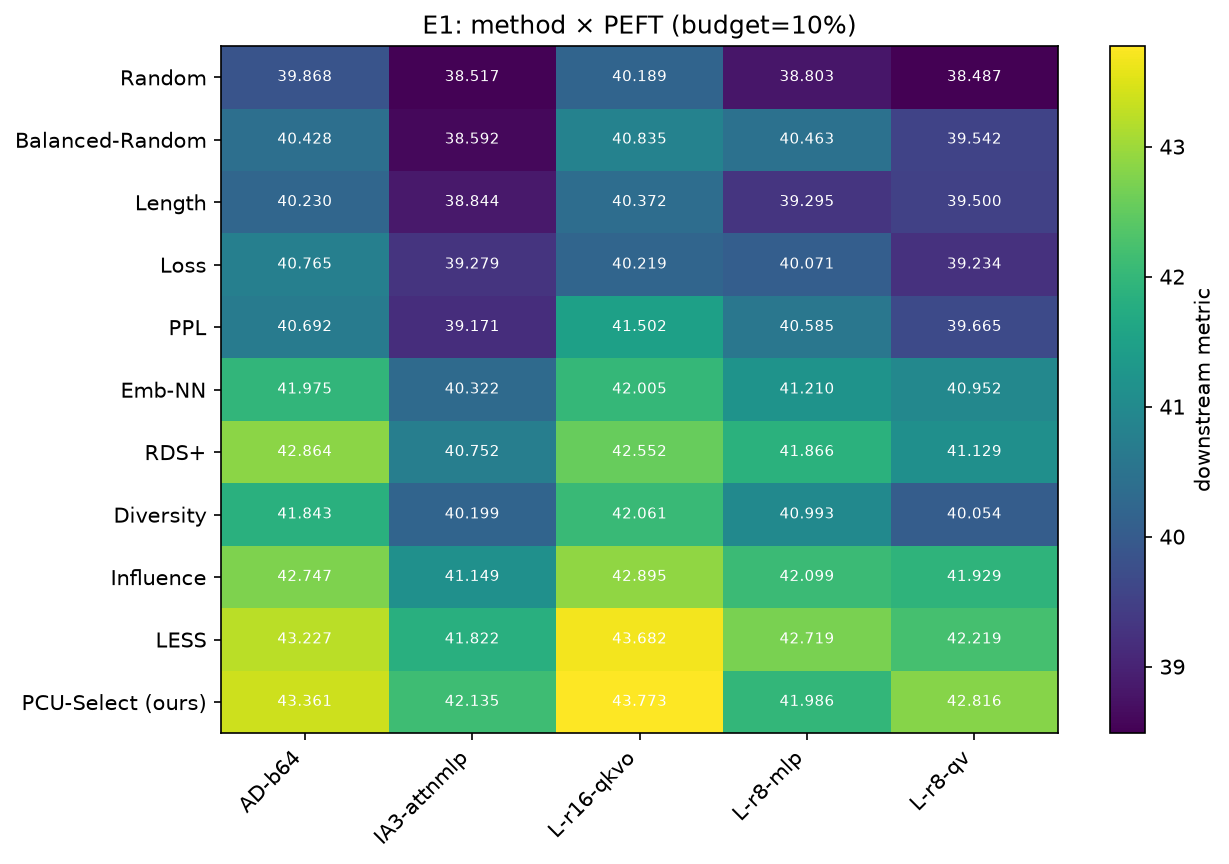

The table this chart was drawn from, first rows:
method, AD-b64, IA3-attnmlp, L-r16-qkvo, L-r8-mlp, L-r8-qv
random, 39.87, 38.52, 40.19, 38.8, 38.49
balanced_random, 40.43, 38.59, 40.83, 40.46, 39.54
length, 40.23, 38.84, 40.37, 39.3, 39.5
loss, 40.76, 39.28, 40.22, 40.07, 39.23
perplexity, 40.69, 39.17, 41.5, 40.59, 39.67
embedding_nn, 41.97, 40.32, 42, 41.21, 40.95
rds_plus, 42.86, 40.75, 42.55, 41.87, 41.13
diversity, 41.84, 40.2, 42.06, 40.99, 40.05
grad_sim, 42.75, 41.15, 42.9, 42.1, 41.93
less, 43.23, 41.82, 43.68, 42.72, 42.22
pcu, 43.36, 42.14, 43.77, 41.99, 42.82
